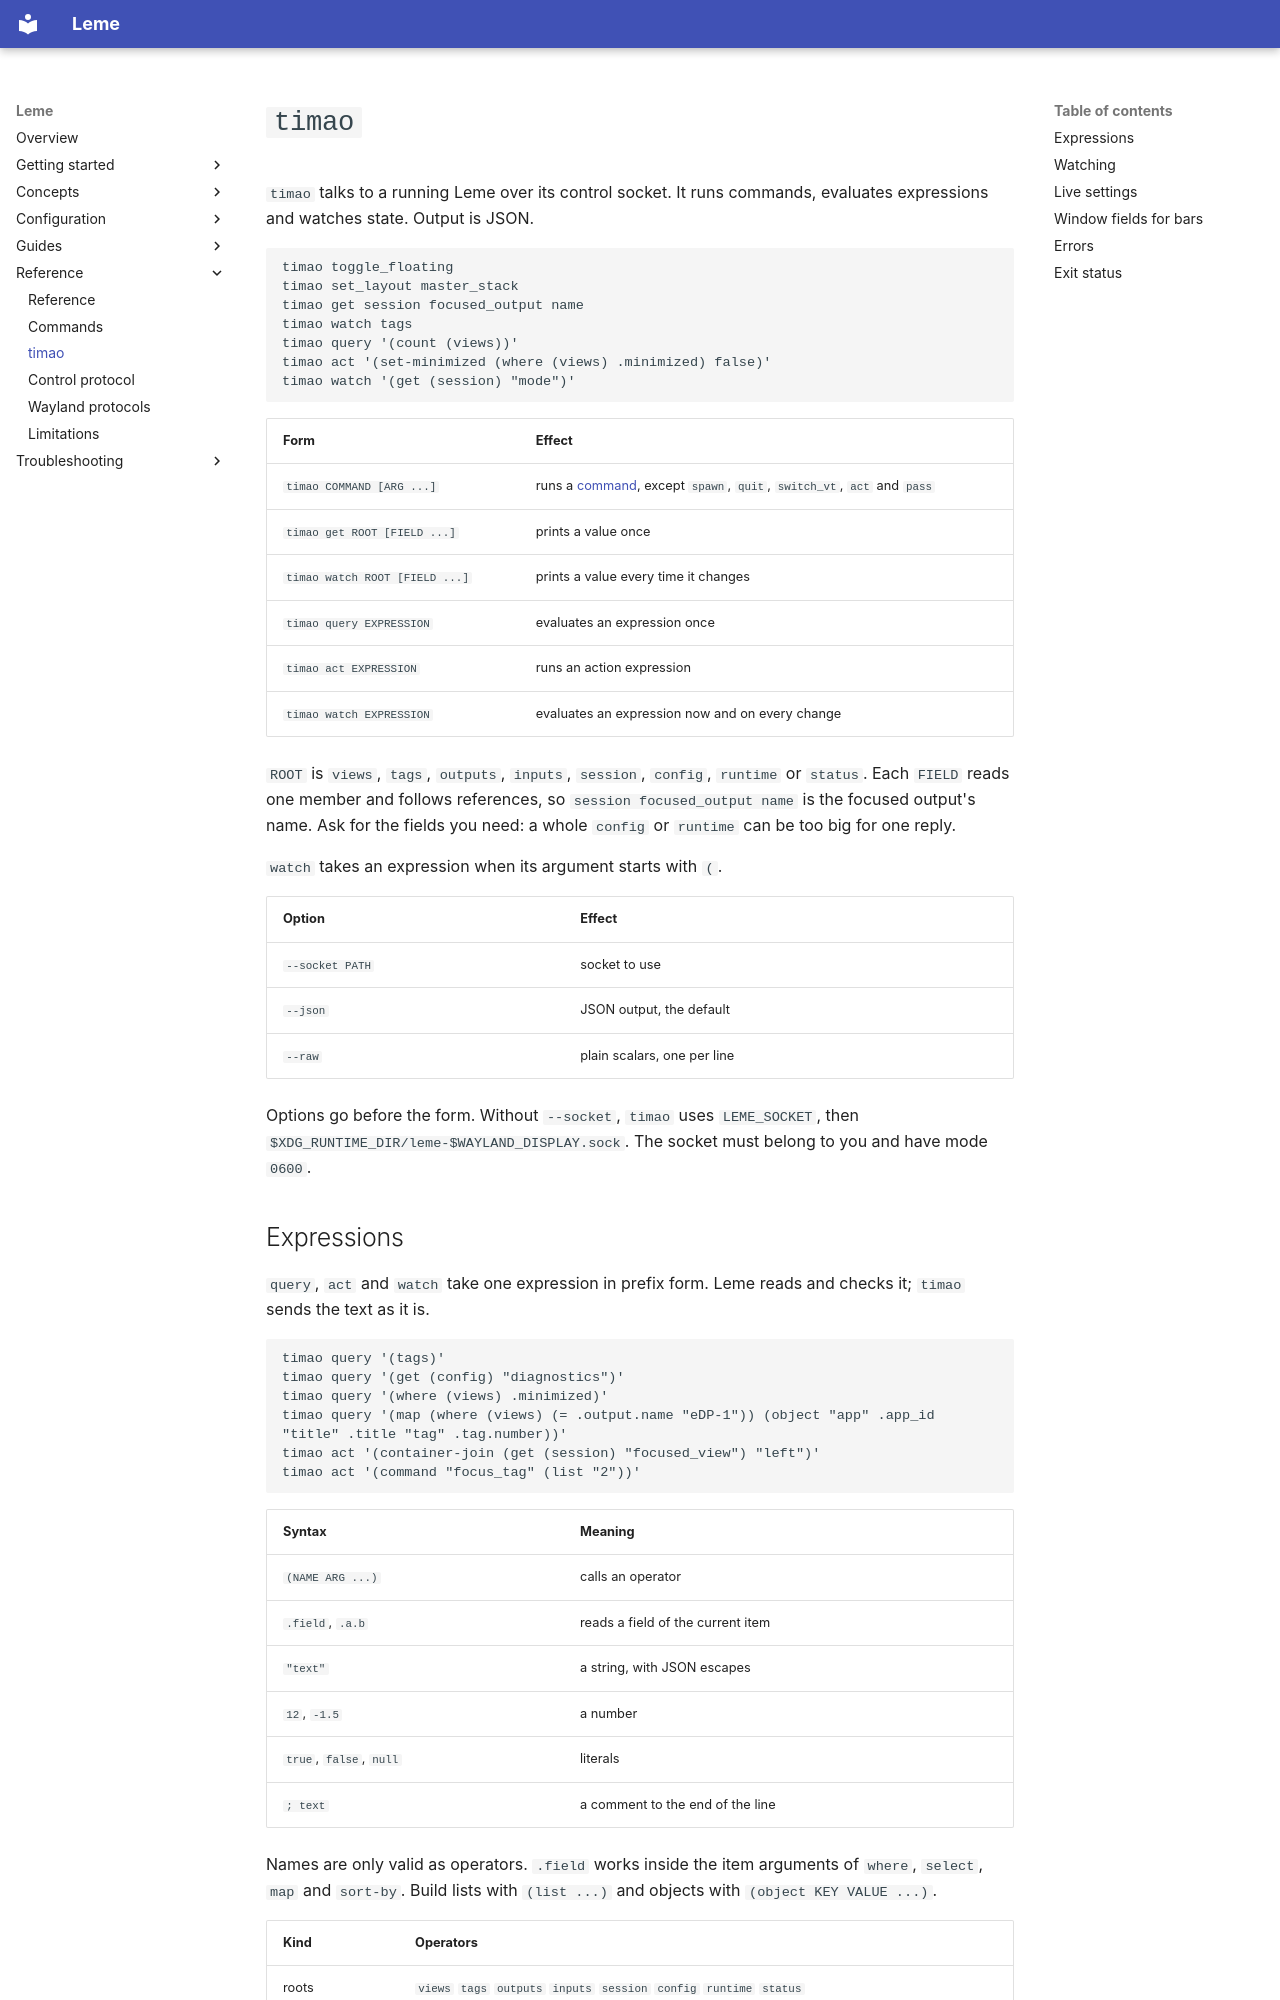

repository: ernestoCruz05/leme · page: reference/timao/index.html · generator: mkdocs

# `timao`

`timao` talks to a running Leme over its control socket. It runs commands,
evaluates expressions and watches state. Output is JSON.

```sh
timao toggle_floating
timao set_layout master_stack
timao get session focused_output name
timao watch tags
timao query '(count (views))'
timao act '(set-minimized (where (views) .minimized) false)'
timao watch '(get (session) "mode")'
```

| Form | Effect |
| --- | --- |
| `timao COMMAND [ARG ...]` | runs a [command](commands.md), except `spawn`, `quit`, `switch_vt`, `act` and `pass` |
| `timao get ROOT [FIELD ...]` | prints a value once |
| `timao watch ROOT [FIELD ...]` | prints a value every time it changes |
| `timao query EXPRESSION` | evaluates an expression once |
| `timao act EXPRESSION` | runs an action expression |
| `timao watch EXPRESSION` | evaluates an expression now and on every change |

`ROOT` is `views`, `tags`, `outputs`, `inputs`, `session`, `config`, `runtime`
or `status`. Each `FIELD` reads one member and follows references, so
`session focused_output name` is the focused output's name. Ask for the fields
you need: a whole `config` or `runtime` can be too big for one reply.

`watch` takes an expression when its argument starts with `(`.

| Option | Effect |
| --- | --- |
| `--socket PATH` | socket to use |
| `--json` | JSON output, the default |
| `--raw` | plain scalars, one per line |

Options go before the form. Without `--socket`, `timao` uses `LEME_SOCKET`,
then `$XDG_RUNTIME_DIR/leme-$WAYLAND_DISPLAY.sock`. The socket must belong to
you and have mode `0600`.
